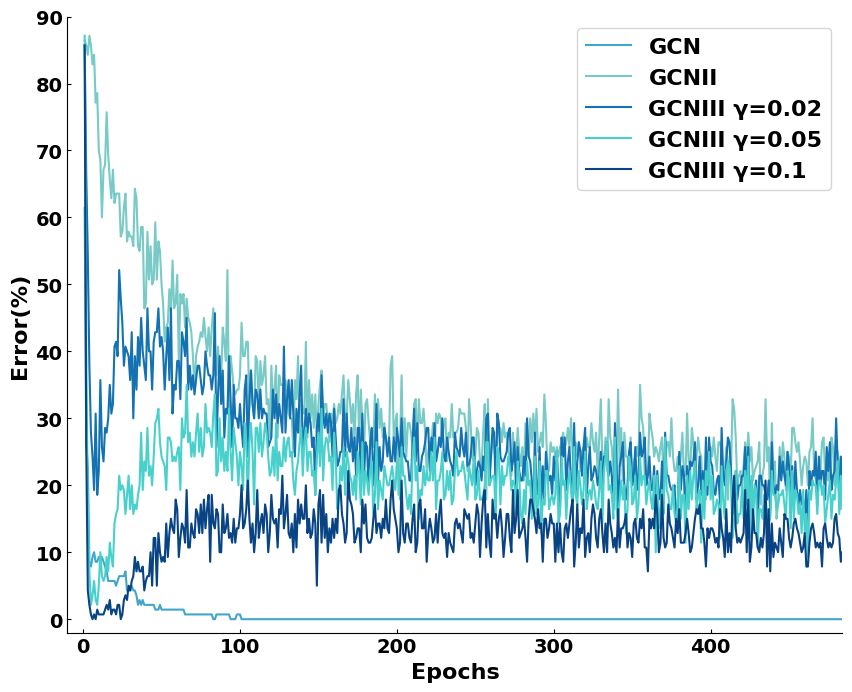

Write Python code to recreate this figure.
import matplotlib.pyplot as plt

train_error = [61.43, 26.43, 22.86, 8.57, 7.86, 9.29, 10.0, 8.57, 8.57, 9.29, 9.29, 9.29, 8.57, 7.86, 7.14, 5.71, 5.71, 5.71, 5.71, 5.71, 5.0, 5.71, 6.43, 6.43, 6.43, 6.43, 7.14, 4.29, 4.29, 4.29, 5.0, 4.29, 4.29, 3.57, 2.14, 2.86, 2.14, 2.86, 2.14, 2.14, 2.14, 2.14, 2.14, 2.14, 2.14, 1.43, 1.43, 1.43, 2.14, 1.43, 1.43, 1.43, 1.43, 1.43, 1.43, 1.43, 1.43, 1.43, 1.43, 1.43, 1.43, 1.43, 1.43, 1.43, 0.71, 0.71, 0.71, 0.71, 0.71, 0.71, 0.71, 0.71, 0.71, 0.71, 0.71, 0.71, 0.71, 0.71, 0.71, 0.71, 0.71, 0.71, 0.0, 0.0, 0.71, 0.71, 0.71, 0.71, 0.71, 0.71, 0.71, 0.71, 0.71, 0.0, 0.0, 0.0, 0.0, 0.71, 0.71, 0.71] + [0 for _ in range(484 - 100)]
val_error = [79.2, 52.6, 50.2, 29.4, 25.8, 27.0, 29.4, 31.0, 32.6, 34.8, 35.6, 36.0, 35.4, 32.6, 30.2, 26.4, 25.2, 23.4, 23.6, 22.8, 21.8, 22.0, 21.8, 21.6, 21.2, 20.4, 21.0, 21.0, 20.6, 20.6, 20.4, 20.8, 20.6, 20.2, 19.6, 19.6, 19.4, 19.2, 19.4, 20.2, 20.4, 20.6, 20.6, 20.4, 19.6, 19.4, 19.6, 19.8, 19.4, 19.2, 19.2, 19.4, 19.4, 19.4, 20.0, 20.4, 20.0, 18.6, 18.8, 18.6, 18.8, 18.8, 18.8, 18.6, 19.2, 19.2, 20.6, 21.0, 21.0, 20.6, 20.8, 20.8, 20.2, 19.6, 19.8, 20.2, 19.6, 20.4, 20.6, 21.0, 21.2, 21.0, 21.0, 21.0, 20.6, 19.8, 19.4, 19.4, 19.8, 19.6, 20.4, 20.6, 20.8, 21.2, 21.0, 21.0, 20.6, 20.4, 20.8, 21.0]
train_error_1 = [86.43, 85.71, 84.29, 87.14, 85.71, 82.86, 84.29, 77.14, 78.57, 70.0, 68.57, 60.0, 67.14, 67.86, 75.71, 69.29, 65.71, 62.86, 67.14, 62.14, 63.57, 63.57, 63.57, 57.14, 57.86, 61.43, 63.57, 56.43, 57.86, 57.14, 57.14, 55.71, 64.29, 62.86, 55.71, 55.0, 58.57, 58.57, 46.43, 47.14, 57.86, 50.71, 55.71, 50.0, 50.71, 59.29, 50.71, 56.43, 55.0, 50.0, 47.14, 41.43, 43.57, 44.29, 49.29, 45.71, 53.57, 46.43, 47.14, 51.43, 38.57, 48.57, 47.14, 48.57, 43.57, 47.86, 45.0, 44.29, 42.86, 39.29, 34.29, 39.29, 40.71, 41.43, 42.86, 42.14, 45.0, 42.14, 40.0, 43.57, 39.29, 43.57, 46.43, 40.0, 36.43, 40.71, 36.43, 35.71, 43.57, 41.43, 38.57, 52.14, 31.43, 39.29, 37.14, 34.29, 33.57, 34.29, 34.29, 36.43, 44.29, 39.29, 39.29, 41.43, 41.43, 31.43, 37.14, 32.14, 30.0, 39.29, 38.57, 31.43, 38.57, 35.0, 36.43, 39.29, 32.14, 32.86, 27.14, 37.86, 32.14, 34.29, 37.86, 27.14, 36.43, 35.0, 35.0, 35.0, 35.71, 33.57, 30.71, 30.0, 30.0, 25.0, 35.71, 32.86, 39.29, 27.86, 32.86, 31.43, 30.71, 41.43, 27.14, 35.71, 30.0, 33.57, 28.57, 33.57, 27.14, 32.14, 35.0, 37.14, 29.29, 32.14, 32.14, 29.29, 26.43, 30.71, 29.29, 32.14, 29.29, 30.0, 32.14, 30.71, 33.57, 36.43, 30.0, 30.0, 35.71, 32.86, 29.29, 32.14, 26.43, 33.57, 36.43, 26.43, 34.29, 29.29, 24.29, 32.14, 32.86, 29.29, 26.43, 27.14, 25.71, 33.57, 28.57, 32.86, 28.57, 31.43, 27.14, 29.29, 26.43, 25.71, 26.43, 37.86, 39.29, 27.14, 29.29, 30.71, 18.57, 25.71, 36.43, 24.29, 30.0, 24.29, 29.29, 29.29, 27.86, 25.71, 32.14, 32.86, 25.0, 32.86, 29.29, 29.29, 31.43, 27.86, 22.14, 25.0, 26.43, 25.71, 29.29, 25.0, 30.71, 29.29, 30.71, 30.0, 26.43, 29.29, 30.0, 23.57, 27.86, 27.14, 32.14, 27.14, 27.86, 27.86, 28.57, 31.43, 30.71, 30.71, 30.71, 28.57, 22.14, 32.86, 29.29, 24.29, 23.57, 24.29, 28.57, 27.86, 23.57, 22.86, 27.86, 32.14, 17.86, 32.86, 25.0, 24.29, 27.14, 25.71, 23.57, 27.86, 27.86, 28.57, 26.43, 29.29, 27.14, 27.86, 25.0, 24.29, 21.43, 27.86, 24.29, 23.57, 28.57, 25.0, 22.86, 25.71, 20.71, 29.29, 25.71, 24.29, 30.0, 26.43, 30.71, 26.43, 31.43, 25.0, 26.43, 27.86, 25.71, 33.57, 29.29, 22.14, 22.14, 26.43, 25.0, 25.71, 24.29, 25.71, 24.29, 25.71, 26.43, 27.86, 25.71, 26.43, 28.57, 25.71, 30.0, 25.0, 22.14, 26.43, 24.29, 26.43, 22.14, 25.0, 25.71, 23.57, 27.14, 25.71, 25.71, 29.29, 26.43, 25.0, 27.86, 21.43, 27.14, 32.86, 22.86, 23.57, 27.14, 22.14, 32.86, 27.14, 25.71, 22.14, 20.71, 22.14, 34.29, 22.86, 28.57, 20.71, 27.86, 24.29, 24.29, 20.71, 27.14, 20.71, 23.57, 24.29, 25.71, 24.29, 35.0, 30.0, 28.57, 21.43, 22.14, 22.14, 30.71, 28.57, 27.14, 24.29, 25.71, 25.0, 23.57, 25.71, 27.14, 20.0, 22.14, 26.43, 26.43, 24.29, 30.0, 24.29, 22.14, 22.14, 24.29, 21.43, 24.29, 27.86, 21.43, 21.43, 30.71, 23.57, 22.14, 28.57, 26.43, 22.14, 24.29, 27.14, 25.0, 24.29, 17.86, 19.29, 17.86, 25.0, 23.57, 25.71, 24.29, 27.14, 24.29, 22.14, 26.43, 26.43, 25.0, 20.71, 22.14, 25.71, 17.86, 24.29, 22.14, 32.86, 31.43, 27.14, 20.0, 21.43, 22.14, 19.29, 22.86, 26.43, 23.57, 27.86, 23.57, 25.71, 20.71, 22.14, 22.86, 23.57, 26.43, 17.14, 21.43, 22.86, 32.86, 23.57, 25.71, 15.71, 29.29, 20.71, 23.57, 15.0, 17.14, 25.71, 21.43, 26.43, 24.29, 19.29, 25.0, 24.29, 21.43, 28.57, 28.57, 26.43, 25.0, 26.43, 23.57, 20.0, 22.86, 24.29, 23.57, 20.0, 25.0, 25.71, 30.0, 22.14, 20.71, 20.0, 22.86, 22.14, 26.43, 27.14, 21.43, 24.29, 20.71, 21.43, 27.14, 25.71, 20.0, 25.71, 25.0, 22.86, 16.43, 21.43]
val_error_1 = [83.8, 83.8, 83.8, 83.8, 83.8, 83.8, 82.2, 78.8, 75.0, 69.2, 62.4, 61.6, 66.8, 69.4, 67.0, 65.4, 62.0, 56.2, 50.8, 40.4, 32.4, 28.8, 27.2, 26.2, 25.4, 27.6, 28.8, 28.0, 31.2, 34.4, 38.6, 40.2, 41.2, 42.4, 42.6, 41.8, 38.8, 35.0, 33.2, 31.4, 29.8, 28.0, 26.4, 26.2, 25.2, 26.0, 25.8, 25.4, 25.8, 26.2, 25.8, 25.4, 24.8, 25.2, 25.6, 25.6, 25.4, 25.8, 25.6, 23.8, 22.6, 22.2, 22.4, 22.2, 22.4, 22.4, 22.2, 22.6, 21.8, 21.8, 21.8, 21.2, 20.6, 20.2, 20.4, 21.8, 21.8, 21.8, 21.8, 22.2, 22.6, 22.8, 23.4, 23.0, 22.2, 21.6, 21.0, 20.0, 21.0, 20.4, 21.0, 21.6, 22.0, 22.6, 22.8, 23.4, 23.8, 23.4, 23.4, 23.2, 22.8, 21.6, 21.2, 20.8, 20.6, 20.4, 19.6, 19.4, 19.2, 18.6, 18.8, 18.2, 18.6, 19.0, 19.2, 19.4, 19.8, 20.0, 19.8, 20.4, 21.2, 21.4, 20.6, 20.4, 20.2, 20.4, 20.2, 19.6, 19.4, 19.8, 20.4, 20.6, 19.8, 19.8, 19.4, 19.0, 20.0, 20.6, 21.0, 20.8, 20.8, 20.6, 19.8, 20.0, 20.2, 19.6, 19.0, 19.4, 19.4, 19.4, 20.0, 19.6, 19.2, 18.8, 18.8, 19.0, 19.0, 19.2, 18.8, 18.8, 18.8, 18.6, 19.0, 19.8, 20.2, 20.4, 19.8, 20.0, 19.2, 18.6, 18.4, 18.8, 19.2, 19.4, 19.2, 19.0, 18.6, 19.0, 19.0, 18.8, 18.4, 18.6, 18.8, 18.4, 18.0, 18.2, 18.4, 18.4, 18.0, 17.8, 17.8, 17.6, 17.8, 18.6, 18.8, 19.4, 20.0, 19.8, 19.6, 19.6, 19.6, 19.8, 19.8, 19.6, 18.8, 18.8, 18.2, 18.4, 18.2, 18.8, 18.4, 18.6, 18.6, 18.6, 18.6, 18.6, 18.6, 18.4, 18.0, 18.0, 18.2, 18.2, 18.2, 18.6, 18.6, 18.6, 18.6, 17.8, 17.8, 17.8, 17.8, 18.0, 18.0, 17.8, 17.8, 17.6, 17.4, 17.6, 18.0, 18.2, 18.2, 18.4, 18.2, 17.8, 18.6, 18.6, 18.6, 18.6, 18.8, 18.8, 18.8, 18.6, 18.4, 18.4, 18.8, 18.4, 18.2, 17.8, 17.8, 17.8, 18.0, 18.0, 18.0, 18.0, 18.0, 18.4, 18.2, 18.2, 18.2, 18.4, 18.4, 18.8, 18.2, 17.8, 18.2, 18.2, 18.4, 18.6, 18.6, 18.2, 18.2, 18.4, 18.6, 18.6, 17.6, 18.2, 18.6, 18.6, 19.0, 20.0, 19.6, 19.0, 19.6, 18.8, 18.2, 17.8, 17.4, 17.6, 18.0, 18.0, 18.0, 17.6, 17.8, 18.0, 18.4, 18.4, 18.2, 18.2, 18.4, 18.0, 18.2, 18.2, 18.6, 19.4, 20.0, 20.2, 20.0, 19.0, 18.8, 19.4, 18.6, 18.2, 18.4, 18.4, 18.6, 18.8, 18.4, 18.6, 18.2, 18.0, 18.2, 18.4, 18.2, 18.2, 17.8, 17.6, 17.6, 17.6, 17.8, 18.0, 18.0, 18.2, 18.0, 17.8, 17.4, 17.4, 17.8, 17.6, 17.8, 17.8, 17.8, 18.2, 18.0, 18.0, 17.6, 17.4, 17.0, 17.2, 17.4, 17.8, 17.6, 17.6, 17.6, 17.6, 17.6, 17.0, 17.2, 17.0, 17.2, 17.2, 17.4, 17.6, 18.0, 18.0, 18.0, 18.2, 18.0, 18.0, 17.4, 17.6, 18.0, 18.4, 18.2, 17.8, 17.8, 17.8, 17.8, 17.8, 18.4, 18.4, 18.6, 18.4, 18.2, 17.8, 17.8, 17.8, 17.6, 18.4, 18.2, 18.4, 19.2, 19.2, 18.6, 18.4, 17.6, 17.4, 17.8, 17.8, 18.0, 17.6, 17.8, 18.4, 18.4, 18.6, 18.0, 18.0, 18.2, 18.6, 18.6, 18.6, 18.0, 18.0, 17.8, 17.8, 18.2, 18.2, 18.0, 17.6, 17.8, 18.0, 18.0, 18.0, 18.8, 18.6, 18.4, 17.8, 18.0, 18.2, 18.2, 18.4, 18.4, 18.2, 18.2, 18.6, 18.8, 18.8, 18.8, 18.8, 19.2, 18.8, 18.6, 18.8, 18.4, 18.8, 18.6, 18.4, 18.4, 18.2, 18.6, 17.8, 17.4, 17.4, 17.6, 17.6, 17.6, 17.8, 17.2, 17.8, 18.0, 18.2, 18.0, 17.8, 18.6, 18.8, 18.8, 18.8, 18.8, 19.6, 19.6, 19.0, 18.6, 18.2, 18.2, 18.2]
train_error_2 = [85.71, 66.43, 54.29, 37.86, 27.86, 24.29, 19.29, 30.71, 18.57, 22.14, 35.71, 25.71, 23.57, 28.57, 27.86, 30.0, 35.0, 30.71, 32.14, 40.71, 41.43, 39.29, 52.14, 47.86, 44.29, 37.86, 40.71, 40.0, 39.29, 35.71, 42.86, 30.0, 39.29, 34.29, 42.14, 37.86, 45.0, 40.0, 37.86, 35.71, 46.43, 40.0, 40.0, 34.29, 41.43, 42.86, 42.86, 46.43, 40.71, 42.14, 40.0, 34.29, 39.29, 43.57, 35.71, 46.43, 30.71, 35.0, 34.29, 38.57, 38.57, 32.86, 42.86, 41.43, 39.29, 45.0, 34.29, 37.86, 34.29, 36.43, 33.57, 35.71, 37.86, 37.86, 35.71, 33.57, 35.0, 40.0, 37.86, 36.43, 36.43, 34.29, 36.43, 45.71, 25.71, 33.57, 39.29, 32.14, 37.14, 27.14, 31.43, 30.71, 39.29, 32.86, 25.71, 35.0, 30.0, 30.0, 28.57, 32.14, 28.57, 25.71, 34.29, 36.43, 24.29, 32.86, 37.14, 32.14, 30.0, 34.29, 33.57, 30.0, 34.29, 30.0, 31.43, 30.71, 30.71, 25.71, 26.43, 27.14, 34.29, 30.0, 33.57, 29.29, 32.14, 30.0, 27.86, 40.71, 27.86, 32.86, 35.71, 30.0, 35.71, 30.71, 24.29, 31.43, 27.86, 33.57, 37.86, 25.0, 27.86, 31.43, 27.86, 30.71, 29.29, 25.71, 27.14, 18.57, 28.57, 30.71, 25.71, 36.43, 30.71, 28.57, 30.71, 27.86, 30.71, 29.29, 24.29, 31.43, 27.14, 22.86, 23.57, 25.0, 25.0, 32.86, 24.29, 30.71, 25.71, 25.0, 28.57, 23.57, 27.14, 21.43, 28.57, 28.57, 21.43, 30.71, 20.71, 26.43, 25.71, 19.29, 26.43, 28.57, 20.0, 25.0, 32.14, 20.71, 25.71, 22.14, 23.57, 28.57, 27.14, 24.29, 27.14, 23.57, 23.57, 27.14, 23.57, 28.57, 26.43, 24.29, 30.0, 25.0, 24.29, 23.57, 23.57, 20.71, 20.71, 26.43, 31.43, 23.57, 29.29, 22.14, 22.14, 24.29, 25.0, 26.43, 28.57, 28.57, 22.14, 27.14, 25.0, 29.29, 23.57, 25.0, 27.14, 25.71, 30.0, 24.29, 23.57, 27.14, 25.0, 23.57, 22.86, 21.43, 27.86, 25.71, 25.0, 24.29, 28.57, 25.71, 24.29, 27.86, 22.86, 22.86, 24.29, 27.14, 27.14, 20.0, 22.14, 23.57, 22.86, 20.71, 24.29, 22.14, 30.0, 30.71, 20.0, 24.29, 28.57, 27.86, 18.57, 30.71, 29.29, 24.29, 23.57, 23.57, 24.29, 25.0, 27.86, 28.57, 22.14, 23.57, 26.43, 18.57, 25.71, 22.14, 20.71, 20.71, 24.29, 21.43, 30.0, 24.29, 23.57, 20.71, 15.71, 27.86, 18.57, 19.29, 25.71, 17.14, 22.86, 17.14, 25.0, 22.14, 20.71, 21.43, 18.57, 24.29, 20.71, 25.0, 19.29, 16.43, 27.14, 24.29, 27.14, 19.29, 23.57, 25.71, 20.71, 16.43, 29.29, 18.57, 23.57, 26.43, 25.0, 21.43, 25.71, 28.57, 17.86, 22.86, 25.71, 20.71, 21.43, 22.86, 22.14, 20.0, 21.43, 25.0, 19.29, 24.29, 24.29, 26.43, 21.43, 23.57, 21.43, 16.43, 29.29, 23.57, 15.0, 22.86, 24.29, 26.43, 20.0, 17.86, 20.0, 25.0, 26.43, 20.0, 21.43, 25.71, 19.29, 21.43, 27.86, 24.29, 25.0, 27.14, 20.0, 21.43, 24.29, 19.29, 19.29, 22.86, 13.57, 22.14, 18.57, 17.86, 23.57, 17.14, 27.86, 21.43, 21.43, 20.0, 19.29, 19.29, 20.0, 15.0, 16.43, 25.0, 19.29, 22.86, 21.43, 14.29, 22.86, 20.0, 23.57, 22.86, 23.57, 26.43, 17.86, 20.0, 24.29, 18.57, 22.14, 17.86, 27.14, 18.57, 27.14, 23.57, 22.86, 19.29, 18.57, 20.71, 21.43, 17.14, 28.57, 21.43, 20.0, 23.57, 27.14, 26.43, 22.14, 17.14, 15.71, 22.14, 17.86, 20.0, 20.0, 21.43, 21.43, 25.71, 20.0, 25.71, 16.43, 20.71, 16.43, 19.29, 20.71, 13.57, 21.43, 21.43, 20.0, 20.0, 18.57, 17.86, 20.71, 16.43, 26.43, 20.0, 18.57, 20.0, 19.29, 24.29, 20.71, 23.57, 21.43, 20.0, 25.0, 22.86, 15.71, 22.86, 17.14, 23.57, 19.29, 17.14, 19.29, 17.14, 17.86, 15.0, 19.29, 12.14, 22.14, 20.0, 22.14, 21.43, 25.0, 17.14, 24.29, 20.0, 22.14, 22.14, 17.86, 25.71, 22.14, 26.43, 19.29, 21.43, 22.14, 30.0, 22.86, 18.57, 24.29, 20.0, 22.86, 19.29, 20.71, 20.0, 20.0, 21.43, 17.14, 16.43, 15.71, 20.71, 22.86, 25.0, 22.86, 15.71, 22.86, 25.0, 20.71, 15.71, 22.14, 17.14, 20.0, 20.0, 16.43, 22.86, 18.57, 19.29, 20.0, 20.0, 18.57, 25.0, 20.71, 17.86, 22.86, 16.43, 17.86, 18.57, 18.57, 17.86, 15.71, 21.43, 18.57, 20.0, 20.71, 15.71, 20.0, 18.57, 19.29, 18.57, 27.14, 17.86, 18.57, 14.29, 22.86, 15.0, 14.29, 23.57, 28.57, 12.86, 16.43, 20.71, 19.29, 20.71, 17.14, 15.71, 17.14, 17.14, 19.29, 20.71, 20.0, 16.43, 17.14, 17.14, 19.29, 21.43, 20.0, 18.57, 20.0, 20.0, 20.71, 21.43, 22.86, 17.14, 21.43, 19.29, 15.71, 17.86, 19.29, 17.86, 19.29, 25.0, 19.29, 21.43, 25.0, 20.71, 15.71, 18.57, 23.57, 17.86, 24.29, 24.29, 20.0, 15.71, 22.14, 27.14, 22.14, 15.71, 17.14, 17.14, 15.71, 19.29, 12.86, 20.71, 20.0, 16.43, 20.0, 17.14, 16.43, 14.29, 17.14, 15.0, 19.29, 15.71, 19.29, 22.86, 20.0, 22.14, 12.14, 18.57, 17.86, 22.86, 17.86, 13.57, 23.57, 17.86, 16.43, 23.57, 25.71, 18.57, 18.57, 15.71, 18.57, 12.86, 21.43, 18.57, 18.57, 15.71, 17.14, 20.0, 21.43, 20.71, 19.29, 17.86, 15.0, 18.57, 19.29, 18.57, 20.71, 14.29, 16.43, 16.43, 20.71, 18.57, 17.86, 20.71, 19.29, 21.43, 23.57, 19.29, 27.86, 15.71, 16.43, 22.86, 17.86, 20.0, 19.29, 18.57, 20.71, 20.0, 22.86, 14.29, 17.14, 17.14, 17.14, 16.43, 20.71, 21.43, 20.71, 16.43, 19.29, 19.29, 20.0, 15.71, 17.86, 19.29, 22.86, 22.86, 20.71, 16.43, 16.43, 20.0, 15.71, 19.29, 20.0, 20.0, 20.0, 16.43, 17.86, 18.57, 20.0, 21.43, 17.14, 21.43, 20.0, 29.29, 16.43, 16.43, 25.0, 18.57, 15.0, 23.57, 20.71, 22.14, 24.29, 20.0, 18.57, 19.29, 24.29, 15.0, 20.71, 19.29, 12.14, 13.57, 18.57, 19.29, 21.43, 20.71, 20.71, 17.86, 23.57, 17.86, 17.86, 17.86, 25.71, 17.14, 20.0, 16.43, 21.43, 17.86, 18.57, 15.71, 20.0, 22.14, 24.29, 20.0, 17.86, 24.29, 18.57, 13.57, 17.86, 22.14, 16.43, 17.14, 19.29, 17.86, 20.0, 20.0, 20.71, 12.86]
val_error_2 = [94.0, 91.0, 86.6, 87.6, 87.6, 86.4, 82.6, 63.6, 55.0, 56.0, 56.6, 56.2, 51.8, 43.2, 34.4, 30.8, 27.2, 27.2, 28.2, 28.6, 30.4, 29.4, 28.4, 29.4, 29.6, 29.8, 29.2, 27.6, 27.4, 26.8, 24.6, 24.4, 23.0, 22.2, 21.6, 21.6, 22.0, 22.2, 21.8, 22.6, 23.2, 23.6, 25.0, 24.8, 24.4, 26.0, 26.0, 25.2, 24.4, 23.2, 22.4, 21.6, 21.2, 21.4, 20.4, 20.0, 20.6, 21.0, 21.4, 21.8, 22.6, 23.0, 23.4, 23.8, 23.2, 23.8, 23.6, 23.2, 23.2, 22.4, 22.8, 20.8, 21.4, 19.8, 20.0, 20.4, 19.2, 19.0, 18.6, 18.6, 18.8, 19.2, 19.0, 19.0, 19.2, 19.0, 19.0, 19.2, 19.2, 19.4, 19.2, 19.2, 19.4, 19.4, 19.0, 18.8, 18.4, 18.8, 20.4, 20.8, 21.0, 20.4, 20.0, 20.0, 19.8, 19.8, 19.6, 19.4, 19.2, 19.0, 19.0, 19.0, 19.2, 19.2, 18.8, 19.4, 19.2, 19.0, 18.6, 19.0, 19.0, 19.0, 18.8, 18.8, 18.6, 18.0, 18.4, 18.8, 19.0, 19.8, 19.4, 19.4, 19.6, 20.2, 20.6, 20.6, 20.4, 20.4, 20.6, 20.2, 19.8, 19.4, 19.2, 18.8, 18.8, 18.6, 18.6, 17.6, 18.0, 18.8, 18.8, 19.8, 20.6, 21.0, 20.8, 19.4, 19.2, 19.6, 19.2, 19.6, 19.8, 18.8, 19.2, 19.0, 19.0, 18.4, 18.2, 19.0, 19.0, 19.0, 19.6, 19.2, 19.6, 19.8, 19.8, 19.6, 19.2, 19.6, 19.6, 19.6, 19.8, 20.0, 19.8, 19.6, 19.6, 19.4, 19.6, 19.6, 19.8, 20.0, 20.0, 21.2, 20.8, 20.6, 20.0, 19.4, 19.6, 18.8, 18.6, 18.2, 17.6, 17.2, 17.4, 17.6, 18.2, 18.2, 18.2, 18.4, 19.2, 19.4, 19.4, 21.0, 20.8, 20.6, 20.6, 19.6, 19.6, 18.4, 18.2, 18.4, 18.2, 18.4, 18.0, 17.6, 17.6, 17.8, 18.0, 17.6, 17.8, 17.4, 17.4, 17.2, 17.8, 18.4, 18.2, 18.2, 18.4, 18.2, 17.6, 18.0, 17.6, 17.6, 17.4, 17.6, 17.6, 17.4, 17.6, 17.8, 18.2, 18.6, 18.6, 18.6, 18.2, 18.0, 18.2, 17.8, 17.8, 17.8, 18.0, 18.2, 18.2, 18.0, 18.0, 17.6, 17.6, 17.6, 17.6, 18.4, 18.4, 18.4, 18.6, 18.2, 17.8, 17.2, 17.2, 17.0, 17.0, 17.0, 17.6, 18.4, 18.4, 18.4, 18.0, 18.2, 18.4, 18.8, 18.8, 18.6, 18.0, 18.0, 17.6, 16.6, 16.4, 16.8, 17.2, 17.6, 17.4, 17.4, 16.8, 17.6, 18.2, 18.4, 18.2, 18.8, 19.6, 19.4, 18.6, 18.8, 18.8, 19.0, 18.6, 18.6, 17.6, 17.0, 17.4, 17.4, 17.4, 18.2, 18.4, 18.8, 18.4, 18.8, 19.4, 19.0, 18.4, 18.4, 17.2, 17.0, 16.4, 16.0, 16.2, 16.4, 16.4, 17.4, 17.4, 17.6, 18.2, 17.6, 17.4, 17.4, 18.0, 18.0, 18.6, 18.0, 18.2, 17.8, 18.0, 18.4, 18.2, 17.6, 17.8, 17.4, 16.8, 16.6, 16.6, 17.2, 17.8, 17.8, 17.8, 17.8, 17.6, 18.4, 18.4, 18.2, 18.0, 17.6, 17.8, 18.0, 18.2, 17.4, 17.8, 17.6, 17.6, 17.6, 17.6, 17.6, 17.2, 17.8, 17.6, 17.8, 17.8, 18.0, 18.2, 19.0, 19.2, 18.6, 18.4, 18.0, 17.4, 17.8, 17.8, 18.0, 17.8, 17.4, 17.8, 18.0, 17.6, 17.4, 17.6, 17.2, 17.4, 17.6, 18.0, 17.4, 17.6, 17.4, 17.6, 17.4, 17.6, 18.0, 18.2, 18.2, 18.2, 17.2, 17.6, 17.6, 17.6, 17.8, 18.4, 19.4, 19.2, 18.8, 18.8, 17.6, 17.0, 18.0, 17.6, 17.6, 17.4, 17.6, 18.0, 17.8, 17.8, 17.6, 17.2, 16.8, 17.0, 17.0, 17.0, 17.0, 17.2, 17.4, 17.0, 17.2, 16.6, 16.8, 17.0, 17.2, 17.4, 17.8, 18.0, 18.0, 18.0, 18.4, 18.8, 19.2, 19.6, 18.8, 18.6, 18.4, 18.4, 17.6, 17.4, 17.8, 17.6, 18.2, 18.0, 17.4, 17.2, 17.4, 17.0, 17.0, 17.2, 17.2, 16.6, 16.4, 16.4, 16.6, 17.0, 16.8, 17.8, 17.8, 17.8, 17.8, 17.6, 17.6, 17.4, 17.4, 17.8, 17.4, 16.8, 17.0, 16.8, 18.0, 17.8, 17.6, 18.0, 18.0, 17.8, 17.6, 18.2, 17.4, 17.4, 17.4, 17.4, 17.6, 17.4, 18.0, 18.4, 18.2, 18.0, 17.6, 17.6, 17.4, 17.4, 17.4, 17.8, 17.8, 17.8, 17.8, 17.0, 17.0, 16.8, 17.0, 17.0, 16.8, 16.6, 17.2, 17.0, 17.6, 17.8, 18.0, 18.0, 17.2, 17.2, 17.4, 17.8, 18.0, 18.0, 18.2, 17.6, 17.6, 17.4, 17.2, 17.4, 17.0, 17.2, 17.2, 17.4, 17.2, 18.0, 18.2, 18.2, 18.2, 17.8, 18.2, 18.0, 17.8, 17.8, 17.6, 18.0, 18.2, 18.0, 18.2, 18.4, 18.4, 18.2, 18.0, 17.8, 17.8, 17.6, 17.4, 17.4, 17.4, 18.2, 18.4, 18.4, 18.6, 18.4, 18.0, 18.2, 17.6, 17.4, 17.8, 18.0, 18.6, 18.4, 18.0, 17.4, 17.0, 16.6, 16.8, 17.0, 17.2, 17.2, 17.0, 17.2, 17.4, 17.8, 17.0, 17.0, 17.4, 17.2, 17.4, 17.2, 17.4, 17.2, 17.0, 16.8, 17.2, 17.4, 17.4, 17.6, 17.2, 17.4, 17.2, 17.2, 17.4, 17.4, 17.6, 18.4, 18.6, 18.0, 17.6, 17.4, 17.8, 18.0, 18.0, 18.2, 17.8, 17.4, 17.2, 17.2, 17.8, 17.4, 18.0, 18.0, 17.6, 17.4, 17.0, 17.6, 18.2, 18.0, 17.4, 17.8, 17.8, 18.0, 17.8, 17.6, 17.2, 18.6, 19.0, 18.4, 18.4, 18.6, 18.4, 17.6, 17.2, 17.4, 17.6, 17.8, 17.4, 17.2, 17.2, 17.6, 17.4, 17.6, 17.6, 18.0, 18.4, 17.8, 17.6, 18.0, 18.0, 17.8, 18.2, 18.2, 17.8, 17.8, 17.4, 17.6, 17.0, 16.6, 16.4, 16.4, 16.4, 16.6, 16.4, 16.4, 16.4, 16.6, 17.0, 17.2, 17.0, 17.0, 17.0, 16.8, 17.4, 17.6, 18.0, 18.2, 18.0, 17.6, 18.0, 18.4, 18.2, 18.0, 17.8, 17.8, 17.0, 17.0, 17.2, 17.0, 16.6, 16.2, 16.4, 16.4, 16.4, 16.4, 16.4, 16.4, 16.8, 16.4, 16.6, 16.8, 16.8, 16.8, 16.8, 17.4, 17.4, 18.2, 18.0, 17.8, 17.6, 17.6, 17.2, 17.2, 16.8, 16.6, 16.4, 15.8, 16.4, 16.4, 16.4, 16.2, 16.4, 16.8, 16.6, 16.6, 17.0, 17.0, 17.4]
train_error_3 = [87.14, 40.0, 16.43, 7.14, 2.14, 3.57, 5.71, 2.86, 2.14, 5.0, 10.0, 6.43, 5.71, 6.43, 9.29, 7.14, 11.43, 9.29, 7.86, 14.29, 15.71, 16.43, 21.43, 19.29, 20.0, 19.29, 15.71, 18.57, 21.43, 16.43, 20.0, 15.71, 17.14, 16.43, 18.57, 20.0, 27.86, 19.29, 23.57, 22.14, 28.57, 21.43, 22.86, 20.0, 24.29, 29.29, 30.0, 31.43, 26.43, 24.29, 23.57, 22.86, 19.29, 27.14, 27.14, 26.43, 23.57, 24.29, 23.57, 25.0, 25.71, 19.29, 30.0, 27.14, 27.86, 35.0, 26.43, 27.86, 24.29, 26.43, 24.29, 27.86, 30.71, 25.0, 28.57, 24.29, 25.71, 32.14, 27.86, 28.57, 27.86, 25.71, 30.71, 33.57, 21.43, 22.14, 30.0, 23.57, 27.14, 22.14, 25.0, 22.14, 31.43, 25.0, 20.71, 28.57, 26.43, 24.29, 20.0, 25.0, 22.86, 19.29, 29.29, 26.43, 17.14, 26.43, 29.29, 25.0, 17.14, 28.57, 28.57, 25.0, 29.29, 24.29, 26.43, 29.29, 27.86, 24.29, 21.43, 22.14, 25.71, 21.43, 29.29, 20.71, 25.0, 22.86, 22.86, 27.14, 23.57, 26.43, 27.14, 24.29, 25.0, 20.71, 18.57, 22.14, 23.57, 26.43, 28.57, 21.43, 26.43, 28.57, 22.14, 25.0, 25.0, 21.43, 22.14, 18.57, 24.29, 27.86, 22.86, 31.43, 20.71, 25.71, 27.14, 26.43, 23.57, 24.29, 19.29, 27.86, 24.29, 16.43, 17.86, 22.86, 20.71, 25.71, 18.57, 25.0, 23.57, 21.43, 20.71, 18.57, 21.43, 17.86, 25.0, 22.14, 17.14, 26.43, 18.57, 22.14, 20.71, 18.57, 22.14, 23.57, 15.71, 18.57, 26.43, 16.43, 20.71, 19.29, 17.86, 22.86, 21.43, 20.0, 20.0, 21.43, 22.86, 20.71, 19.29, 23.57, 22.14, 17.86, 25.71, 21.43, 21.43, 18.57, 16.43, 18.57, 15.71, 24.29, 27.14, 20.71, 22.86, 15.0, 19.29, 18.57, 22.86, 20.0, 22.14, 20.71, 20.71, 25.0, 20.71, 27.14, 16.43, 20.71, 20.71, 22.14, 25.0, 17.86, 18.57, 22.14, 19.29, 22.14, 17.14, 17.86, 22.14, 25.0, 21.43, 22.14, 22.14, 23.57, 22.14, 20.0, 17.86, 22.86, 21.43, 20.0, 24.29, 17.86, 18.57, 22.14, 17.86, 17.86, 18.57, 20.0, 26.43, 26.43, 20.0, 20.71, 21.43, 21.43, 15.0, 25.71, 24.29, 17.14, 22.86, 20.0, 21.43, 21.43, 24.29, 22.86, 19.29, 20.71, 20.0, 15.71, 23.57, 21.43, 15.71, 14.29, 19.29, 15.71, 23.57, 20.0, 20.71, 15.0, 15.71, 24.29, 15.71, 17.14, 23.57, 12.86, 17.86, 17.14, 22.14, 22.14, 16.43, 17.86, 18.57, 17.14, 18.57, 25.0, 14.29, 15.71, 24.29, 20.0, 20.71, 15.0, 20.0, 22.14, 19.29, 17.14, 25.71, 18.57, 17.14, 22.14, 20.0, 17.14, 19.29, 25.0, 16.43, 18.57, 19.29, 17.86, 20.71, 19.29, 17.14, 16.43, 19.29, 23.57, 14.29, 22.14, 24.29, 26.43, 19.29, 20.0, 18.57, 15.0, 27.14, 16.43, 15.0, 17.86, 20.71, 17.86, 20.0, 12.86, 16.43, 24.29, 22.86, 17.14, 17.86, 21.43, 15.0, 17.14, 24.29, 20.0, 21.43, 21.43, 17.14, 19.29, 20.71, 17.86, 16.43, 21.43, 10.0, 21.43, 13.57, 16.43, 19.29, 15.71, 27.14, 19.29, 18.57, 16.43, 16.43, 20.0, 15.71, 14.29, 17.14, 22.86, 15.0, 18.57, 18.57, 11.43, 21.43, 16.43, 22.14, 17.86, 21.43, 23.57, 16.43, 18.57, 19.29, 11.43, 20.71, 15.0, 22.14, 20.0, 25.0, 17.86, 21.43, 15.71, 16.43, 17.86, 17.14, 12.14, 22.86, 17.86, 15.0, 22.14, 23.57, 22.86, 20.0, 12.14, 15.0, 22.14, 14.29, 15.71, 15.71, 20.0, 15.0, 22.14, 17.14, 24.29, 12.14, 21.43, 15.0, 20.0, 19.29, 10.71, 16.43, 16.43, 15.0, 18.57, 17.86, 15.71, 14.29, 15.0, 22.14, 18.57, 18.57, 16.43, 17.14, 18.57, 18.57, 19.29, 17.14, 15.0, 22.14, 20.71, 13.57, 22.14, 15.0, 19.29, 18.57, 15.71, 17.14, 12.86, 19.29, 12.86, 15.71, 9.29, 19.29, 17.86, 20.71, 20.0, 20.0, 15.71, 20.71, 20.71, 18.57, 20.0, 14.29, 16.43, 18.57, 20.71, 15.0, 18.57, 17.86, 20.71, 23.57, 15.71, 21.43, 17.14, 16.43, 20.71, 16.43, 12.86, 15.71, 20.0, 14.29, 13.57, 12.86, 16.43, 18.57, 20.0, 12.14, 15.0, 19.29, 22.14, 16.43, 12.86, 17.86, 18.57, 17.86, 15.0, 14.29, 19.29, 11.43, 17.86, 18.57, 17.86, 17.14, 24.29, 15.71, 17.86, 23.57, 17.14, 16.43, 15.0, 14.29, 16.43, 15.71, 18.57, 15.71, 17.86, 15.71, 12.86, 17.86, 14.29, 20.0, 15.71, 20.71, 14.29, 21.43, 10.71, 17.86, 14.29, 10.71, 20.0, 24.29, 15.71, 17.86, 17.14, 15.0, 21.43, 15.0, 14.29, 15.0, 15.0, 15.0, 21.43, 13.57, 17.14, 15.71, 16.43, 17.86, 18.57, 18.57, 15.0, 21.43, 17.14, 20.71, 19.29, 21.43, 16.43, 19.29, 17.14, 14.29, 12.86, 17.86, 18.57, 16.43, 15.71, 18.57, 18.57, 18.57, 17.86, 16.43, 15.71, 20.0, 14.29, 20.0, 23.57, 19.29, 14.29, 18.57, 20.0, 20.71, 15.0, 15.0, 19.29, 14.29, 16.43, 12.86, 18.57, 22.86, 12.14, 19.29, 14.29, 18.57, 16.43, 15.0, 17.14, 17.86, 14.29, 14.29, 17.14, 20.71, 17.14, 17.14, 14.29, 15.71, 20.71, 14.29, 11.43, 20.0, 17.86, 13.57, 17.86, 22.14, 20.71, 22.14, 12.86, 15.71, 11.43, 18.57, 13.57, 15.0, 17.86, 14.29, 18.57, 17.86, 15.71, 15.0, 16.43, 14.29, 15.71, 20.0, 14.29, 17.86, 15.71, 17.86, 16.43, 16.43, 17.14, 16.43, 20.71, 20.0, 17.14, 19.29, 19.29, 20.71, 20.71, 14.29, 22.14, 12.86, 17.14, 15.71, 19.29, 20.71, 16.43, 17.14, 15.0, 15.0, 17.86, 17.14, 11.43, 17.14, 17.14, 17.86, 13.57, 18.57, 16.43, 16.43, 13.57, 18.57, 15.71, 17.14, 20.0, 16.43, 12.86, 20.71, 15.71, 13.57, 13.57, 15.71, 17.14, 16.43, 18.57, 16.43, 15.0, 17.86, 16.43, 13.57, 17.14, 21.43, 26.43, 16.43, 9.29, 20.0, 17.86, 15.0, 15.71, 20.71, 21.43, 18.57, 17.14, 20.71, 15.0, 25.71, 16.43, 20.71, 11.43, 10.0, 12.86, 20.0, 15.71, 14.29, 16.43, 17.14, 14.29, 17.14, 21.43, 19.29, 17.86, 24.29, 17.14, 15.71, 15.71, 20.71, 15.71, 11.43, 12.86, 17.14, 15.0, 20.0, 17.14, 15.71, 17.14, 13.57, 12.14, 16.43, 19.29, 13.57, 12.86, 17.86, 12.86, 17.14, 15.0, 17.14, 12.86, 15.71]
val_error_3 = [94.0, 90.4, 86.0, 87.6, 87.6, 86.8, 82.6, 62.8, 53.0, 54.4, 55.8, 54.0, 43.6, 34.4, 28.8, 28.6, 27.4, 26.4, 27.4, 27.6, 28.6, 29.2, 28.2, 28.4, 29.0, 28.6, 27.2, 26.6, 25.6, 23.2, 22.4, 22.0, 21.8, 21.0, 20.6, 21.8, 22.0, 21.6, 21.4, 21.4, 22.0, 23.0, 22.8, 24.4, 24.4, 25.6, 25.8, 25.0, 23.2, 22.2, 21.8, 21.0, 20.4, 20.2, 20.2, 19.8, 19.6, 20.2, 20.4, 21.2, 21.8, 22.2, 21.8, 23.0, 23.0, 23.2, 23.4, 22.2, 22.8, 22.2, 21.2, 21.4, 20.0, 19.8, 19.4, 20.2, 19.0, 18.6, 18.4, 18.4, 18.6, 18.6, 18.6, 18.8, 19.0, 19.2, 19.4, 19.2, 19.2, 19.4, 19.2, 19.0, 19.2, 19.4, 18.4, 19.0, 18.6, 18.8, 19.0, 19.2, 19.4, 19.6, 19.6, 19.4, 19.4, 19.2, 19.2, 19.4, 19.4, 19.0, 19.2, 19.0, 19.0, 19.0, 18.8, 19.0, 18.8, 18.0, 18.0, 18.2, 18.2, 18.6, 18.8, 19.0, 19.0, 18.8, 18.6, 18.8, 19.4, 20.0, 20.4, 20.8, 20.8, 20.8, 21.2, 21.2, 21.0, 20.4, 20.2, 20.2, 19.6, 19.0, 19.0, 19.2, 19.0, 19.0, 18.0, 18.2, 18.0, 18.8, 18.8, 20.0, 20.6, 21.2, 20.4, 19.4, 19.0, 20.0, 19.8, 19.8, 20.0, 19.2, 19.2, 18.6, 18.4, 18.2, 18.6, 19.0, 19.0, 19.4, 19.4, 19.2, 19.4, 19.6, 20.0, 19.8, 19.8, 20.0, 20.2, 20.4, 20.4, 20.4, 20.2, 19.8, 19.6, 19.6, 19.6, 19.8, 19.8, 20.4, 20.6, 20.6, 20.6, 20.2, 19.6, 19.6, 19.4, 18.8, 18.0, 18.2, 18.0, 17.8, 18.0, 17.8, 18.0, 18.2, 18.4, 18.6, 19.2, 19.4, 20.0, 20.2, 20.8, 20.0, 19.6, 19.4, 19.4, 18.8, 19.0, 18.6, 18.6, 18.2, 18.0, 17.8, 18.0, 18.0, 18.0, 17.6, 18.0, 17.6, 17.2, 17.8, 18.2, 18.2, 18.0, 18.0, 18.2, 18.2, 18.4, 18.2, 18.4, 18.0, 17.6, 17.2, 17.2, 17.4, 17.8, 18.2, 18.6, 18.8, 19.8, 19.8, 19.6, 19.0, 19.0, 19.0, 18.6, 18.4, 18.2, 18.0, 18.2, 17.8, 17.8, 17.6, 17.4, 17.6, 17.8, 18.6, 18.2, 18.4, 18.2, 18.2, 18.6, 18.6, 18.2, 18.0, 18.0, 17.6, 18.0, 18.0, 18.4, 18.4, 18.6, 18.6, 18.4, 18.6, 18.6, 18.4, 18.2, 18.2, 17.8, 17.8, 17.0, 16.8, 17.2, 17.0, 17.0, 17.4, 17.6, 17.6, 18.0, 18.0, 18.0, 18.8, 18.8, 19.0, 19.0, 18.6, 18.6, 18.6, 18.6, 18.4, 18.0, 17.4, 17.0, 17.2, 17.4, 18.2, 18.4, 18.2, 18.6, 18.6, 18.2, 18.2, 18.0, 18.0, 18.4, 17.6, 17.4, 17.0, 17.0, 17.0, 17.6, 17.6, 17.8, 17.4, 17.4, 17.2, 17.2, 17.8, 18.0, 17.8, 18.0, 17.8, 17.8, 17.6, 17.4, 17.4, 17.6, 18.2, 17.8, 17.6, 17.2, 17.2, 16.8, 17.6, 17.8, 18.2, 18.4, 18.2, 18.0, 18.0, 18.0, 17.8, 18.4, 18.2, 17.8, 18.0, 17.6, 17.8, 17.6, 17.2, 17.2, 17.2, 17.6, 18.0, 18.0, 18.2, 17.8, 18.0, 18.0, 18.4, 19.0, 19.4, 18.8, 18.8, 18.6, 18.2, 18.0, 17.8, 18.0, 18.2, 18.0, 18.4, 18.4, 18.2, 18.4, 17.8, 17.2, 17.2, 17.4, 17.6, 18.0, 17.8, 17.6, 17.6, 17.6, 17.6, 18.4, 19.4, 19.2, 19.6, 19.2, 18.8, 18.0, 17.8, 17.2, 17.2, 17.4, 18.2, 19.0, 19.6, 19.6, 19.2, 18.8, 18.6, 18.0, 18.6, 18.4, 18.0, 18.2, 18.0, 17.8, 17.8, 18.0, 17.8, 17.6, 17.8, 17.4, 17.2, 17.2, 17.8, 17.8, 17.4, 17.4, 17.0, 17.4, 17.4, 16.8, 16.8, 17.0, 17.8, 18.0, 18.4, 19.8, 20.2, 20.4, 19.8, 19.2, 18.8, 19.4, 18.8, 19.4, 19.4, 19.0, 19.0, 18.6, 18.0, 17.2, 16.8, 17.4, 17.0, 17.0, 17.4, 17.6, 17.8, 17.8, 17.4, 17.4, 17.4, 17.8, 18.0, 18.2, 17.8, 17.8, 17.8, 17.6, 17.6, 17.8, 17.6, 17.4, 17.2, 17.6, 17.6, 18.4, 18.6, 18.4, 18.8, 18.6, 18.6, 18.4, 18.8, 18.4, 18.2, 18.0, 17.4, 17.6, 17.6, 18.0, 18.2, 18.6, 18.8, 18.8, 18.8, 18.8, 18.8, 19.0, 19.0, 18.8, 18.2, 18.0, 17.8, 17.6, 17.4, 17.2, 17.2, 17.2, 17.4, 17.4, 17.8, 18.2, 18.0, 18.0, 17.8, 17.8, 17.6, 17.6, 18.0, 18.4, 18.4, 18.6, 19.0, 19.0, 19.0, 18.4, 18.2, 18.2, 17.8, 18.0, 18.2, 18.2, 19.0, 19.2, 19.0, 19.2, 18.8, 18.6, 18.0, 17.8, 18.2, 18.4, 18.2, 18.4, 18.6, 18.8, 18.8, 18.2, 18.2, 18.2, 18.0, 18.4, 18.4, 17.8, 18.6, 19.0, 19.4, 18.8, 18.8, 18.8, 18.4, 18.0, 18.2, 18.6, 18.6, 18.8, 19.0, 19.2, 19.2, 19.0, 18.4, 18.2, 17.4, 17.2, 17.2, 17.2, 17.2, 17.8, 17.6, 17.8, 18.0, 17.8, 17.8, 17.8, 17.6, 17.6, 17.2, 17.4, 17.8, 17.2, 17.8, 18.4, 18.4, 18.0, 18.0, 18.4, 18.2, 17.4, 18.0, 17.6, 18.0, 18.2, 18.2, 18.2, 18.4, 17.8, 17.8, 17.8, 18.0, 17.4, 17.6, 17.4, 17.0, 17.0, 17.2, 17.4, 18.0, 18.2, 18.2, 17.8, 17.8, 17.4, 17.8, 17.6, 17.6, 17.6, 17.6, 18.0, 18.0, 18.6, 19.0, 18.8, 19.0, 18.4, 18.6, 18.6, 19.2, 19.4, 19.2, 18.8, 19.0, 19.0, 18.8, 19.0, 19.4, 19.2, 19.2, 19.0, 19.6, 19.4, 19.4, 19.0, 18.6, 18.8, 18.8, 18.6, 19.0, 18.8, 18.8, 19.0, 17.8, 18.0, 17.8, 17.4, 17.2, 16.8, 16.8, 17.0, 17.0, 17.2, 17.2, 17.6, 17.6, 17.4, 18.0, 18.0, 18.2, 17.8, 17.8, 17.6, 17.6, 17.8, 18.0, 18.2, 18.0, 18.4, 18.0, 17.6, 17.4, 17.0, 17.2, 17.6, 17.8, 17.8, 17.2, 17.6, 17.0, 17.0, 17.0, 17.0, 17.0, 18.0, 18.0, 18.0, 18.6, 18.8, 18.4, 17.8, 17.8, 17.4, 18.4, 18.2, 18.2, 18.0, 18.0, 18.2, 18.0, 17.0, 17.2, 17.6, 17.2, 16.8, 16.8, 17.0, 17.0, 17.0, 17.2, 17.4, 17.0, 16.8, 17.4, 17.6, 17.8, 18.0]
train_error_4 = [85.71, 25.71, 4.29, 2.14, 0.71, 0.0, 0.71, 0.0, 1.43, 0.71, 0.71, 0.71, 0.71, 1.43, 2.14, 1.43, 2.86, 0.71, 1.43, 1.43, 0.71, 2.14, 2.14, 0.0, 0.71, 2.86, 3.57, 2.86, 5.0, 4.29, 5.71, 6.43, 9.29, 7.14, 8.57, 7.14, 7.14, 7.86, 4.29, 5.71, 6.43, 6.43, 10.0, 5.0, 12.14, 12.14, 5.0, 12.86, 10.0, 8.57, 9.29, 8.57, 14.29, 9.29, 12.86, 15.0, 13.57, 12.86, 17.86, 16.43, 9.29, 12.14, 14.29, 13.57, 11.43, 19.29, 10.71, 10.71, 14.29, 12.86, 12.14, 16.43, 15.71, 12.86, 17.14, 12.86, 17.86, 13.57, 16.43, 18.57, 8.57, 18.57, 14.29, 13.57, 16.43, 15.71, 10.0, 10.0, 17.14, 12.86, 13.57, 15.71, 12.14, 12.86, 11.43, 15.0, 11.43, 13.57, 13.57, 15.71, 20.0, 13.57, 14.29, 16.43, 20.71, 15.0, 11.43, 14.29, 10.0, 12.86, 19.29, 12.14, 14.29, 15.71, 12.86, 17.14, 15.71, 10.0, 12.86, 18.57, 15.0, 14.29, 15.0, 10.71, 16.43, 15.71, 21.43, 13.57, 15.71, 18.57, 12.86, 12.14, 14.29, 10.0, 15.71, 10.71, 17.86, 14.29, 17.14, 15.0, 15.0, 20.0, 12.86, 15.0, 12.14, 12.86, 16.43, 14.29, 5.0, 17.14, 19.29, 11.43, 18.57, 12.14, 15.71, 10.0, 13.57, 11.43, 15.0, 12.14, 15.0, 12.86, 19.29, 20.0, 15.71, 14.29, 11.43, 12.86, 22.14, 17.86, 17.14, 15.71, 11.43, 12.14, 13.57, 13.57, 10.0, 17.86, 14.29, 17.14, 12.14, 11.43, 11.43, 12.14, 15.0, 17.14, 12.86, 14.29, 14.29, 12.14, 15.0, 13.57, 17.86, 13.57, 12.86, 17.86, 20.71, 16.43, 15.0, 13.57, 10.0, 11.43, 20.71, 12.86, 11.43, 14.29, 14.29, 12.14, 11.43, 15.0, 17.14, 10.0, 11.43, 17.14, 17.86, 13.57, 13.57, 16.43, 8.57, 12.86, 15.0, 13.57, 11.43, 12.14, 15.71, 11.43, 15.71, 17.86, 12.86, 12.14, 12.86, 9.29, 12.86, 11.43, 10.71, 10.0, 14.29, 15.0, 13.57, 14.29, 12.86, 11.43, 16.43, 15.71, 15.0, 15.71, 12.14, 12.86, 11.43, 14.29, 17.14, 15.71, 9.29, 14.29, 17.86, 19.29, 10.71, 15.71, 11.43, 9.29, 17.86, 15.0, 15.71, 12.14, 15.0, 16.43, 13.57, 9.29, 12.14, 15.71, 15.71, 12.14, 10.0, 19.29, 12.86, 15.0, 19.29, 12.14, 12.86, 13.57, 15.0, 12.14, 8.57, 15.0, 17.86, 17.86, 16.43, 15.0, 12.86, 16.43, 13.57, 14.29, 8.57, 15.0, 15.0, 12.14, 13.57, 15.71, 14.29, 14.29, 8.57, 14.29, 10.0, 14.29, 10.0, 8.57, 13.57, 14.29, 12.14, 14.29, 16.43, 17.86, 7.86, 11.43, 17.14, 10.71, 13.57, 12.86, 17.86, 9.29, 12.14, 12.86, 10.0, 15.0, 17.14, 15.71, 12.14, 10.71, 15.0, 16.43, 12.86, 10.0, 14.29, 10.0, 17.86, 14.29, 12.86, 10.71, 12.14, 10.0, 16.43, 10.71, 13.57, 13.57, 14.29, 15.71, 10.71, 12.86, 12.14, 9.29, 14.29, 15.0, 12.14, 11.43, 15.0, 13.57, 16.43, 10.71, 10.71, 7.14, 15.0, 13.57, 15.0, 13.57, 18.57, 15.71, 10.0, 11.43, 18.57, 12.14, 10.71, 11.43, 17.14, 14.29, 13.57, 12.14, 10.71, 15.0, 12.86, 16.43, 11.43, 11.43, 11.43, 12.86, 15.0, 12.86, 10.0, 10.71, 12.86, 15.0, 16.43, 15.71, 17.14, 13.57, 13.57, 11.43, 7.86, 13.57, 12.14, 13.57, 13.57, 12.86, 11.43, 12.14, 10.71, 16.43, 13.57, 12.14, 9.29, 16.43, 10.0, 12.86, 10.0, 17.86, 21.43, 13.57, 11.43, 12.14, 11.43, 12.14, 12.86, 19.29, 10.0, 17.86, 8.57, 10.71, 16.43, 12.86, 12.86, 10.71, 10.0, 12.14, 10.71, 12.86, 20.71, 7.86, 16.43, 7.14, 14.29, 9.29, 11.43, 10.71, 10.0, 13.57, 11.43, 9.29, 15.71, 15.0, 15.0, 12.14, 10.71, 12.14, 14.29, 15.0, 13.57, 12.86, 11.43, 10.0, 10.71, 12.86, 7.86, 7.86, 11.43, 13.57, 14.29, 12.86, 10.71, 11.43, 10.71, 11.43, 7.86, 13.57, 14.29, 12.14, 10.71, 11.43, 10.71, 11.43, 15.0, 15.71, 12.86, 12.14, 8.57, 10.0, 12.14, 8.57, 8.57, 13.57, 12.14, 10.71, 13.57, 10.71, 11.43, 7.14, 10.71, 15.0, 12.14, 10.71, 15.0, 10.0, 16.43, 10.71, 11.43, 15.0, 12.86, 12.86, 12.86, 12.14, 10.0, 14.29, 11.43, 13.57, 14.29, 12.14, 11.43, 14.29, 13.57, 12.14, 12.86, 16.43, 12.14, 7.86, 12.86, 15.71, 9.29, 12.14, 12.86, 21.43, 15.71, 13.57, 10.0, 7.86, 15.0, 15.71, 7.86, 16.43, 11.43, 11.43, 13.57, 9.29, 13.57, 17.86, 9.29, 10.71, 15.71, 15.0, 12.14, 11.43, 16.43, 13.57, 9.29, 10.71, 11.43, 10.0, 13.57, 12.86, 12.14, 12.14, 12.14, 10.71, 12.86, 14.29, 10.0, 12.14, 16.43, 10.0, 12.86, 13.57, 13.57, 14.29, 9.29, 10.0, 12.86, 12.14, 14.29, 13.57, 15.0, 12.86, 11.43, 12.14, 13.57, 13.57, 8.57, 6.43, 12.14, 12.14, 10.0, 14.29, 17.14, 12.86, 20.0, 11.43, 15.71, 12.14, 6.43, 12.86, 12.14, 17.86, 10.0, 15.71, 16.43, 15.0, 15.71, 12.86, 12.14, 10.71, 10.0, 12.86, 12.14, 10.0, 8.57, 15.0, 16.43, 10.71, 9.29, 7.14, 14.29, 9.29, 13.57, 10.71, 13.57, 8.57, 9.29, 16.43, 9.29, 10.0, 9.29, 15.0, 17.86, 10.71, 12.14, 10.71, 14.29, 10.71, 12.86, 11.43, 10.0, 13.57, 15.71, 14.29, 13.57, 12.14, 10.0, 14.29, 15.71, 7.14, 7.14, 10.71, 9.29, 17.14, 11.43, 12.14, 11.43, 10.0, 11.43, 10.0, 14.29, 10.0, 18.57, 7.86, 12.14, 11.43, 15.71, 10.71, 10.71, 10.71, 8.57, 10.71, 9.29, 8.57, 8.57, 12.86, 12.86, 10.0, 12.14, 10.71, 14.29, 12.86, 10.71, 11.43, 12.86, 10.71, 13.57, 10.0, 10.71, 12.14, 18.57, 10.71, 12.86, 8.57, 13.57, 10.71, 12.86, 13.57, 11.43, 12.86, 10.0, 15.0, 10.0, 12.86, 12.14, 7.86, 11.43, 10.0, 10.71, 11.43, 11.43, 12.14, 10.0, 15.71, 14.29, 13.57, 11.43, 12.86, 9.29, 8.57, 11.43, 8.57, 12.14, 17.14, 15.0, 17.14, 16.43, 16.43, 15.0, 12.14, 15.71, 11.43, 7.14, 13.57, 7.14, 11.43, 7.14, 8.57, 10.71, 17.14, 11.43, 15.0, 15.0, 8.57, 7.86, 11.43, 14.29, 12.14, 15.0, 12.14, 17.14, 12.14, 10.71, 8.57, 7.14, 15.71, 12.14, 13.57, 17.14, 14.29, 10.71, 12.86, 10.71, 10.0, 7.86, 10.71, 11.43, 12.14, 11.43, 8.57, 17.14, 12.14, 6.43, 12.14, 9.29, 10.0, 13.57, 9.29, 15.71, 9.29, 10.0, 7.86, 10.71, 12.86, 14.29, 12.86, 10.71, 11.43, 15.71, 10.71, 11.43, 10.71, 15.0, 14.29, 10.0, 15.71, 9.29, 12.86, 14.29, 13.57, 12.14, 12.14, 10.0, 9.29, 11.43, 12.86, 11.43, 10.71, 15.0, 8.57, 12.86, 17.14, 12.14, 9.29, 9.29, 12.14, 11.43, 12.14, 8.57, 8.57, 13.57, 10.0, 12.86, 11.43, 10.71, 15.71, 10.0, 14.29, 10.0, 12.86, 15.71, 8.57, 10.0, 12.86, 5.71, 10.71, 10.0, 12.14, 9.29, 10.71, 10.0]
val_error_4 = [83.8, 83.8, 83.8, 83.8, 83.8, 83.8, 82.4, 80.4, 76.6, 71.0, 54.4, 44.6, 52.4, 62.0, 59.4, 62.2, 60.0, 56.0, 54.4, 46.0, 39.4, 37.6, 34.4, 33.8, 33.2, 34.0, 33.2, 32.0, 31.0, 31.4, 33.4, 33.4, 34.2, 35.2, 35.6, 34.4, 31.2, 30.2, 27.8, 26.8, 25.8, 25.4, 24.6, 25.4, 25.2, 25.0, 24.4, 23.8, 24.2, 23.8, 23.8, 24.2, 24.4, 24.6, 24.4, 23.8, 24.0, 23.2, 22.4, 23.2, 23.6, 24.0, 23.2, 23.0, 22.2, 20.8, 20.6, 20.6, 20.2, 20.2, 20.8, 20.6, 21.2, 20.6, 20.6, 20.6, 20.4, 20.4, 21.4, 22.0, 21.8, 21.6, 22.2, 22.2, 21.8, 21.6, 21.2, 21.0, 20.2, 19.8, 20.0, 19.8, 20.6, 20.8, 20.2, 20.0, 20.8, 21.6, 21.2, 20.8, 20.8, 20.2, 20.0, 19.8, 21.0, 20.6, 20.4, 20.2, 20.0, 19.8, 19.4, 19.6, 19.8, 19.4, 20.0, 19.8, 19.8, 19.8, 19.8, 19.6, 19.4, 19.4, 19.6, 19.8, 20.2, 19.6, 19.4, 19.4, 19.0, 19.2, 19.4, 19.6, 19.6, 19.6, 19.8, 19.8, 19.6, 20.2, 20.0, 20.0, 19.6, 19.0, 19.4, 19.4, 19.4, 19.2, 19.2, 19.2, 19.8, 19.4, 19.4, 19.4, 19.6, 19.6, 19.2, 18.4, 19.8, 20.2, 20.0, 19.6, 19.4, 19.8, 19.0, 19.2, 19.4, 19.6, 19.6, 20.0, 20.2, 19.6, 19.4, 19.8, 19.8, 20.6, 20.4, 19.4, 19.8, 19.2, 19.0, 18.8, 18.2, 18.0, 18.0, 18.8, 18.6, 18.4, 18.4, 18.4, 18.2, 18.2, 18.4, 18.4, 19.0, 19.0, 19.4, 19.6, 19.4, 19.2, 19.2, 19.0, 19.2, 19.2, 19.4, 19.0, 18.8, 19.0, 19.2, 19.2, 19.0, 19.2, 19.0, 19.0, 19.6, 19.8, 19.8, 19.2, 19.0, 18.8, 19.0, 18.4, 18.2, 18.4, 18.6, 18.8, 18.8, 19.0, 19.2, 19.4, 19.4, 18.6, 19.2, 19.8, 19.8, 19.8, 19.8, 19.8, 19.8, 19.2, 19.2, 19.0, 18.4, 18.4, 18.4, 18.4, 18.6, 18.6, 19.0, 19.0, 19.0, 19.2, 19.4, 19.2, 19.2, 19.4, 19.4, 18.6, 18.4, 18.2, 18.4, 18.2, 18.2, 18.4, 18.4, 18.4, 18.4, 18.4, 18.4, 18.0, 18.4, 18.6, 18.6, 19.0, 18.8, 18.4, 18.6, 18.8, 19.0, 19.0, 19.0, 18.6, 18.4, 19.0, 18.4, 18.2, 17.6, 17.4, 17.4, 17.8, 18.6, 19.2, 19.2, 19.4, 19.4, 18.4, 17.8, 17.8, 17.2, 17.4, 17.8, 17.4, 17.6, 17.8, 18.4, 18.2, 18.2, 18.4, 18.6, 18.4, 18.0, 17.8, 17.8, 18.2, 18.2, 18.6, 19.0, 18.8, 19.2, 18.4, 18.6, 19.4, 19.6, 19.4, 19.2, 19.4, 19.4, 19.4, 19.0, 19.0, 19.0, 19.6, 19.8, 19.8, 18.6, 18.6, 17.6, 17.8, 17.8, 17.6, 17.4, 17.4, 17.4, 17.4, 17.6, 17.4, 17.4, 17.4, 17.4, 18.4, 19.2, 19.0, 18.6, 18.8, 18.8, 18.4, 18.4, 18.0, 17.8, 17.8, 18.4, 18.4, 17.4, 17.6, 17.6, 17.4, 17.2, 17.4, 17.0, 16.8, 17.0, 17.2, 17.6, 17.4, 16.8, 16.8, 17.0, 17.0, 17.2, 17.4, 17.4, 17.6, 17.4, 17.6, 17.4, 17.4, 17.6, 17.6, 17.8, 17.8, 18.4, 19.6, 18.8, 18.2, 18.0, 17.8, 17.2, 17.2, 17.4, 17.8, 18.0, 17.8, 18.0, 18.0, 18.4, 18.4, 18.0, 18.0, 17.6, 17.6, 17.6, 17.4, 17.2, 17.2, 17.6, 18.2, 19.0, 18.8, 18.8, 19.0, 19.0, 18.4, 18.4, 18.6, 17.6, 17.4, 17.4, 17.6, 17.8, 17.6, 17.6, 18.0, 18.2, 18.2, 18.0, 17.8, 17.8, 17.8, 18.0, 18.0, 18.0, 17.6, 17.6, 18.2, 17.6, 18.0, 18.4, 18.4, 18.6, 18.6, 18.6, 19.2, 18.8, 18.6, 18.2, 18.2, 18.2, 18.0, 18.6, 18.4, 18.2, 17.4, 17.4, 17.0, 18.0, 18.0, 18.2, 18.2, 18.2, 18.0, 17.6, 17.8, 18.0, 18.2, 18.2, 18.0, 18.0, 18.0, 18.4, 18.4, 18.6, 18.2, 18.6, 18.6, 18.6, 18.6, 18.4, 18.4, 18.0, 17.8, 17.4, 17.2, 17.6, 18.0, 18.2, 18.6, 18.6, 18.2, 17.8, 17.6, 16.8, 17.0, 17.2, 16.8, 17.2, 17.2, 17.2, 17.4, 17.4, 17.4, 17.4, 17.6, 18.2, 17.8, 18.2, 18.0, 17.6, 17.8, 18.0, 18.6, 18.8, 18.8, 19.0, 19.2, 18.6, 18.6, 18.0, 17.6, 17.2, 17.2, 16.4, 17.0, 17.2, 17.2, 17.8, 17.8, 19.0, 19.0, 19.2, 19.0, 18.6, 18.6, 18.2, 17.6, 17.8, 17.8, 17.2, 17.2, 17.0, 17.2, 16.8, 17.0, 17.0, 17.2, 17.0, 17.0, 16.8, 16.4, 16.2, 16.2, 17.2, 17.4, 18.0, 18.4, 18.2, 18.2, 18.0, 18.0, 17.2, 17.6, 17.8, 17.6, 17.8, 17.8, 18.2, 17.8, 17.2, 17.0, 17.0, 17.0, 17.0, 17.0, 16.8, 16.8, 17.4, 17.2, 17.2, 17.4, 17.4, 17.4, 16.8, 17.0, 17.6, 17.2, 17.4, 18.0, 18.2, 18.0, 17.2, 17.0, 17.0, 17.2, 17.6, 17.4, 17.6, 17.6, 17.8, 17.8, 17.4, 17.6, 17.2, 17.2, 17.0, 16.6, 16.6, 16.4, 16.4, 16.4, 16.6, 17.0, 17.0, 17.0, 16.8, 17.0, 17.0, 17.4, 17.0, 16.8, 17.0, 17.0, 17.6, 17.8, 18.0, 18.0, 18.0, 17.8, 18.2, 18.4, 18.6, 17.8, 18.0, 18.2, 17.8, 18.0, 18.0, 17.4, 16.8, 17.0, 17.0, 17.0, 17.2, 17.2, 16.8, 16.6, 17.0, 17.0, 17.2, 17.0, 16.8, 16.8, 16.8, 16.8, 16.6, 16.0, 16.8, 16.8, 16.8, 16.8, 17.0, 17.0, 17.2, 17.6, 18.0, 18.0, 17.6, 18.4, 17.8, 18.0, 18.2, 19.0, 19.2, 19.6, 19.6, 19.6, 18.8, 18.8, 19.0, 18.6, 17.4, 17.4, 17.2, 17.2, 17.4, 17.6, 18.4, 17.6, 17.4, 17.4, 17.6, 17.4, 17.6, 17.8, 18.0, 18.0, 17.4, 17.0, 18.0, 18.4, 17.8, 18.0, 18.0, 17.8, 17.4, 17.4, 17.6, 17.8, 17.6, 17.6, 17.6, 17.4, 17.4, 17.4, 17.2, 17.0, 18.0, 18.0, 17.8, 18.0, 17.6, 17.2, 17.2, 17.0, 16.8, 17.0, 18.0, 17.8, 17.8, 17.2, 17.4, 17.4, 17.6, 17.8, 18.0, 17.8, 18.6, 18.4, 18.8, 18.8, 18.6, 18.4, 17.8, 17.2, 16.8, 17.0, 17.6, 17.4, 17.2, 17.2, 17.6, 17.8, 18.0, 18.6, 19.2, 18.6, 18.6, 18.4, 17.4, 18.4, 18.4, 18.2, 18.2, 18.6, 18.2, 18.2, 18.4, 18.6, 18.6, 17.8, 17.8, 18.2, 18.8, 18.0, 17.8, 18.2, 17.8, 18.4, 18.2, 18.0, 17.8, 17.6, 17.4, 17.6, 17.0, 16.6, 16.6, 17.0, 17.4, 17.0, 17.2, 18.2, 18.8, 19.2, 19.0, 19.6, 19.0, 18.4, 18.2, 18.4, 18.2, 18.0, 18.0, 17.8, 18.4, 18.6, 18.8, 19.0, 19.0, 19.0, 19.0, 19.0, 19.2, 19.6, 18.8, 18.0, 17.8, 17.8, 17.2, 17.6, 17.8, 18.4, 17.8, 17.4, 17.2, 17.2, 17.6, 18.0, 17.8, 17.8, 17.8]


def draw_train_val_error(train_error, val_error):
    plt.rcParams['xtick.direction'] = 'in'
    plt.rcParams['ytick.direction'] = 'in'

    color_1 = (8 / 255, 67 / 255, 132 / 255)
    color_2 = (66 / 255, 166 / 255, 203 / 255)

    plt.rcParams['font.family'] = 'Times New Roman'
    plt.rcParams['font.weight'] = 'bold'

    epochs = range(1, len(train_error) + 1)
    plt.figure(figsize=(10, 8))
    plt.plot(epochs, train_error, label='Training Error', color=color_1, linewidth=3)
    plt.plot(epochs, val_error, label='Validation Error', color=color_2, linewidth=3)
    plt.xlabel('Epochs', fontsize=32, fontweight='bold')
    plt.ylabel('Error(%)', fontsize=32, fontweight='bold')

    plt.xlim(0, max(epochs))
    plt.ylim(0, 90)
    plt.xticks(range(0, max(epochs), 100), fontsize=26)
    plt.yticks(range(0, 91, 10), fontsize=26)

    plt.legend(fontsize=32)
    plt.tick_params(axis='x', which='major', length=3)
    plt.tick_params(axis='y', which='major', length=3)

    plt.gca().spines['top'].set_visible(False)
    plt.gca().spines['right'].set_visible(False)

    plt.savefig('gcn_1.png', dpi=1200)
    plt.show()

# draw_train_val_error(train_error, val_error)

def draw_train_error(train_error1, train_error2, train_error3, train_error4, train_error5):
    plt.rcParams['xtick.direction'] = 'in'
    plt.rcParams['ytick.direction'] = 'in'

    color_1 = (66 / 255, 166 / 255, 203 / 255)
    color_2 = (119 / 255, 202 / 255, 197 / 255)
    color_3 = (19 / 255, 115 / 255, 178 / 255)
    color_4 = (72 / 255, 209 / 255, 204 / 255)
    color_5 = (8 / 255, 67 / 255, 132 / 255)

    plt.rcParams['font.family'] = 'Times New Roman'
    plt.rcParams['font.weight'] = 'bold'

    epochs = range(1, len(train_error2) + 1)
    plt.figure(figsize=(10, 8))
    plt.plot(epochs, train_error1, label='GCN', color=color_1, linewidth=1.5)
    plt.plot(epochs, train_error2, label='GCNII', color=color_2, linewidth=1.5)
    plt.plot(epochs, train_error3[:484], label='GCNIII γ=0.02', color=color_3, linewidth=1.5)
    plt.plot(epochs, train_error4[:484], label='GCNIII γ=0.05', color=color_4, linewidth=1.5)
    plt.plot(epochs, train_error5[:484], label='GCNIII γ=0.1', color=color_5, linewidth=1.5)
    plt.xlabel('Epochs', fontsize=16, fontweight='bold')
    plt.ylabel('Error(%)', fontsize=16, fontweight='bold')

    plt.xlim(-10, max(epochs))
    plt.ylim(-2, 90)
    plt.xticks(range(0, max(epochs), 100), fontsize=14)
    plt.yticks(range(0, 91, 10), fontsize=14)

    plt.legend(fontsize=16)
    plt.tick_params(axis='x', which='major', length=3)
    plt.tick_params(axis='y', which='major', length=3)

    plt.gca().spines['top'].set_visible(False)
    plt.gca().spines['right'].set_visible(False)

    plt.savefig('gcn_3.png', dpi=1200)
    plt.show()

draw_train_error(train_error, train_error_1, train_error_2, train_error_3, train_error_4)